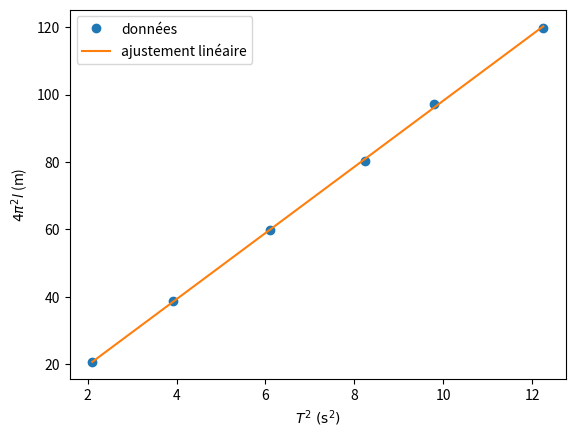

Here is the Python script that generated this plot:
#!/usr/bin/env python3
# -*- coding: utf-8 -*-
"""
Created on Fri Apr 22 09:41:18 2022
DM11 - Correction
@author: remimetzdorff
"""

import numpy as np
import matplotlib.pyplot as plt

print("QUESTION 5")

l = np.array([0.520, 0.979, 1.516, 2.035, 2.461, 3.034])
T = np.array([14.5, 19.8, 24.7, 28.7, 31.3, 35.0]) / 10
delta_l  = 5e-3    # imprecision sur l
delta_T = 0.2 / 10 # imprecision sur T

# valeur de g : ajustement linéaire des données expérimentales
x = T**2           # abscisse pour l'ajustement linéaire
y = 4*np.pi**2 * l # ordonnée pour l'ajustement linéaire
g, offset = np.polyfit(x, y, 1)

# incertitude : simulation Monte-Carlo
a_sim = []
for k in range(10000):
    T_sim = T + np.random.uniform(-delta_T, delta_T, len(T))
    l_sim = l + np.random.uniform(-delta_l, delta_l, len(l))
    x_sim = T_sim**2
    y_sim = 4*np.pi**2 * l_sim
    a, b = np.polyfit(x_sim,y_sim,1)
    a_sim.append(a)
    
print("g =", g, "+/-", np.std(a_sim, ddof=1), "m.s^-2")

# Représentation graphique
plt.figure(1)
plt.plot(x, y, "o", label="données")
plt.plot(x, g*x + offset, label="ajustement linéaire")
plt.xlabel("$T^2\ (\\rm{s^2})$")
plt.ylabel("$4\pi^2 l$ (m)")
plt.legend()
plt.show()

print("QUESTION 13")

d, delta_d           = 1, 5e-3 * np.sqrt(3)
M, delta_M           = 30, .01 * np.sqrt(3)
a, delta_a           = 10e-2, .2e-2 * np.sqrt(3)
theta0, delta_theta0 = 1.3e-3, .1e-3 * np.sqrt(3)
Tc, delta_Tc         = 510, 10 * np.sqrt(3)

def G(d,a,theta0,M,T):
    return 4*np.pi**2 * d * a**2 * theta0 / M / T**2

d_sim = d + np.random.uniform(-delta_d, delta_d, 10000)
M_sim = M + np.random.uniform(-delta_M, delta_M, 10000)
a_sim = a + np.random.uniform(-delta_a, delta_a, 10000)
theta0_sim = theta0 + np.random.uniform(-delta_theta0, delta_theta0, 10000) 
Tc_sim = Tc + np.random.uniform(-delta_Tc, delta_Tc, 10000)

val_G = G(d,a,theta0,M,Tc)
G_sim = G(d_sim,a_sim,theta0_sim,M_sim,Tc_sim)
uG    = np.std(G_sim, ddof=1)
print("G =", val_G, "+/-", uG, "m^3.kg^-1.s^-2")

print("QUESTION 13 bis")

def incertitude(f, params, uparams, n=10000):
    """
    Calcule l'incertitude-type sur une grandeur
    calculée avec la fonction f
    à partir des grandeurs de la liste params
    auxquelles sont associées les incertitudes-type de la liste uparams
    """
    params_sim = []
    for param, uparam in zip(params, uparams):
        deltaparam = uparam*np.sqrt(3)
        params_sim.append(param + np.random.uniform(-deltaparam,
                                                    deltaparam, n))
    return np.std(f(*params_sim), ddof=1)

d, ud           = 1, 5e-3
M, uM           = 30, .01
a, ua           = 10e-2, .2e-2
theta0, utheta0 = 1.3e-3, .1e-3
Tc, uTc         = 510, 10
params  = [d,a,theta0,M,Tc]
uparams = [ud,ua,utheta0,uM,uTc]
print("G =", G(d,a,theta0,M,Tc), "+/-", incertitude(G,params,uparams), "m^3.kg^-1.s^-2")

print("QUESTION 13 ter")

def incertitude_normal(f, params, uparams, n=10000):
    params_sim = []
    for param, uparam in zip(params, uparams):
        params_sim.append(np.random.normal(param, uparam, n))
    return np.std(f(*params_sim), ddof=1)

print("G =", G(d,a,theta0,M,Tc), "+/-", incertitude_normal(G,params,uparams), "m^3.kg^-1.s^-2")

print("QUESTION 19")

from scipy.optimize import bisect

g, ug = 9.81, .07
h     = 405e3
Ts    = 92*60 + 40

def f(RT):
    return 4*np.pi**2 * (RT + h)**3 - g * Ts**2 * RT**2

print("RT =", bisect(f, 6e6, 7e6), "m (num)")
print("RT =", g*Ts**2/4/np.pi**2 - 3*h, "m (DL)")














